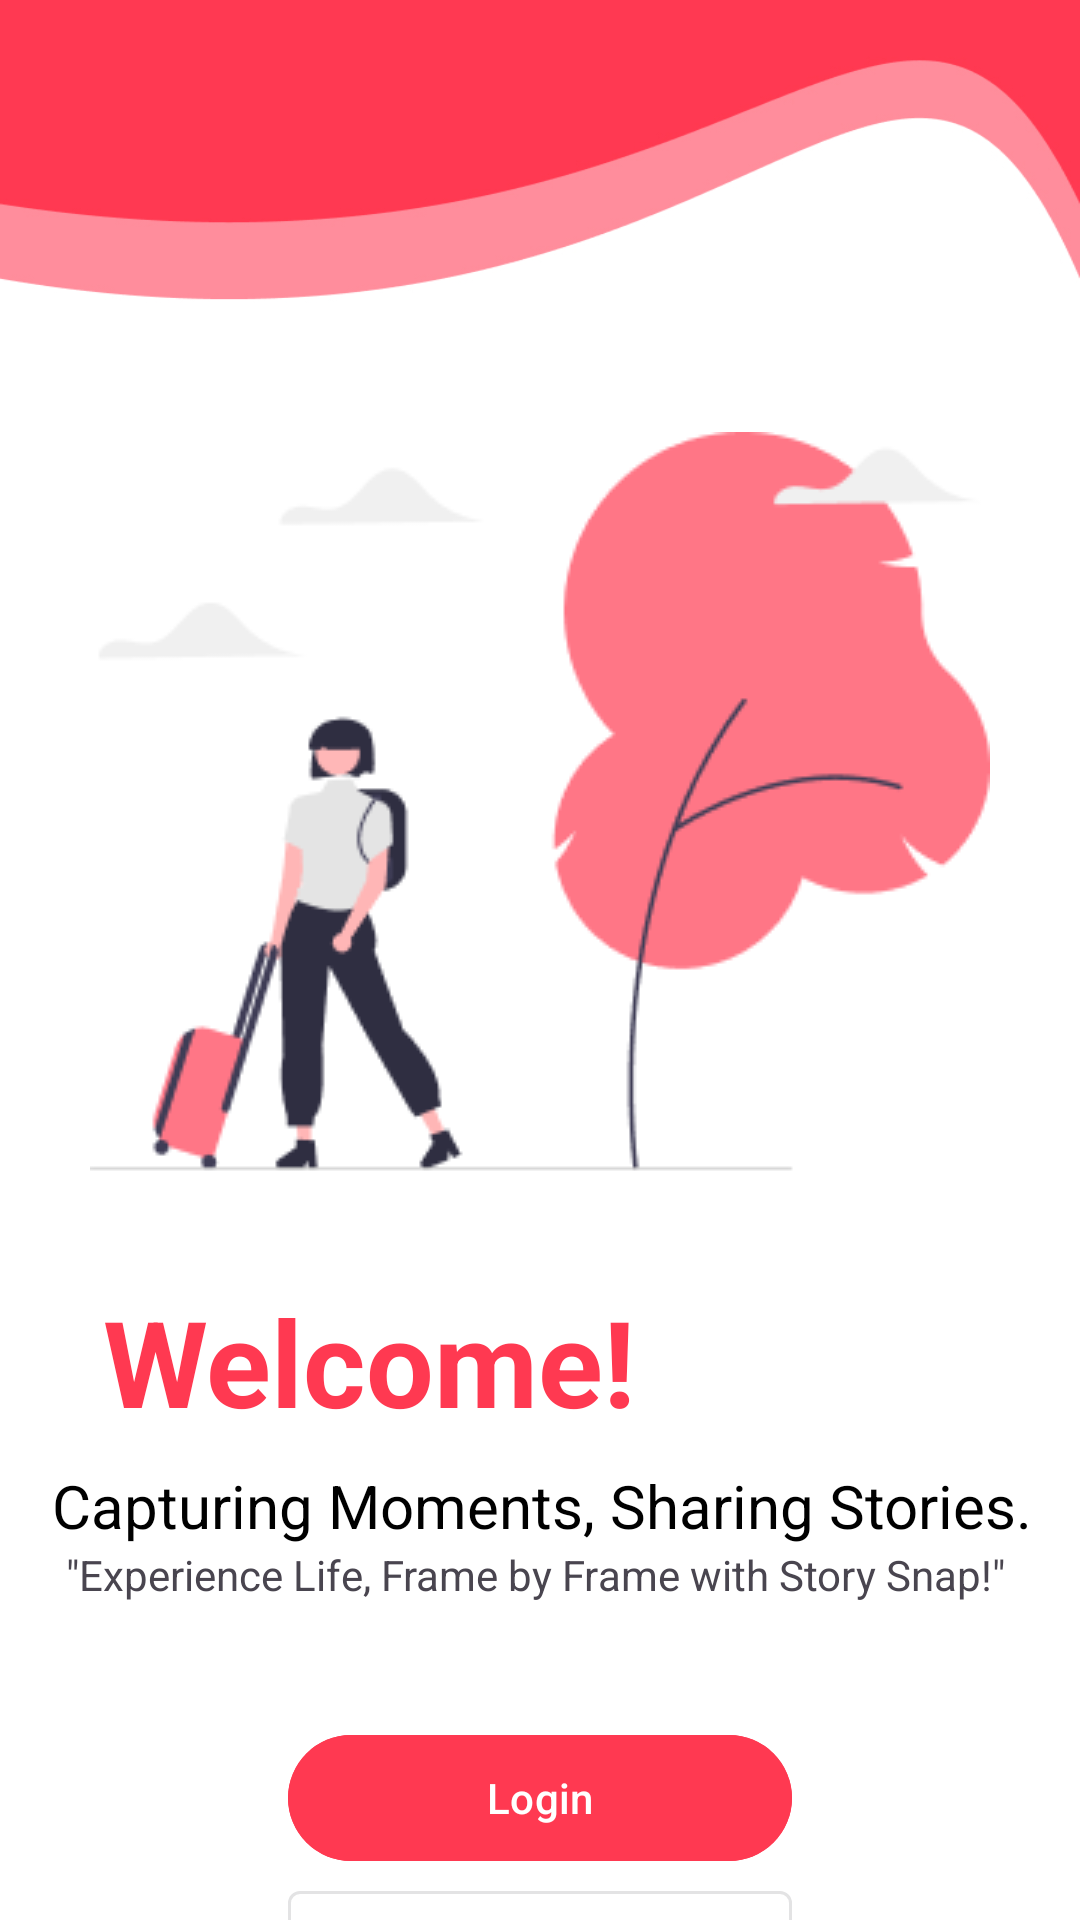

Layout XML and referenced resources for this Android screen:
<!-- AndroidManifest.xml: application theme Theme.StorySnap -->
<!-- res/layout/activity_welcome.xml -->
<?xml version="1.0" encoding="utf-8"?>
<androidx.constraintlayout.widget.ConstraintLayout xmlns:android="http://schemas.android.com/apk/res/android"
    xmlns:app="http://schemas.android.com/apk/res-auto"
    xmlns:tools="http://schemas.android.com/tools"
    android:id="@+id/main"
    android:layout_width="match_parent"
    android:layout_height="match_parent"
    android:background="@drawable/bg_login"
    tools:context=".ui.auth.WelcomeActivity">

    <ImageView
        android:id="@+id/imageView"
        android:layout_width="wrap_content"
        android:layout_height="wrap_content"
        android:layout_marginTop="144dp"
        android:importantForAccessibility="no"
        app:layout_constraintEnd_toEndOf="parent"
        app:layout_constraintStart_toStartOf="parent"
        app:layout_constraintTop_toTopOf="parent"
        app:srcCompat="@drawable/ic_welcome" />

    <TextView
        android:id="@+id/textView5"
        android:layout_width="wrap_content"
        android:layout_height="wrap_content"
        android:layout_marginTop="36dp"
        android:text="@string/welcome"
        android:textColor="@color/Midnight_red"
        android:textSize="40sp"
        android:textStyle="bold"
        app:layout_constraintEnd_toEndOf="parent"
        app:layout_constraintHorizontal_bias="0.188"
        app:layout_constraintStart_toStartOf="parent"
        app:layout_constraintTop_toBottomOf="@+id/imageView" />

    <TextView
        android:id="@+id/textView6"
        android:layout_width="wrap_content"
        android:layout_height="wrap_content"
        android:layout_marginTop="8dp"
        android:text="@string/capturing_moments_sharing_stories"
        android:textColor="@color/black"
        android:textSize="20sp"
        app:layout_constraintEnd_toEndOf="parent"
        app:layout_constraintHorizontal_bias="0.523"
        app:layout_constraintStart_toStartOf="parent"
        app:layout_constraintTop_toBottomOf="@+id/textView5" />

    <TextView
        android:id="@+id/textView7"
        android:layout_width="wrap_content"
        android:layout_height="wrap_content"
        android:text="@string/quot_experience_life_frame_by_frame_with_story_snap_quot"
        app:layout_constraintBottom_toBottomOf="parent"
        app:layout_constraintEnd_toEndOf="parent"
        app:layout_constraintHorizontal_bias="0.468"
        app:layout_constraintStart_toStartOf="parent"
        app:layout_constraintTop_toBottomOf="@+id/textView6"
        app:layout_constraintVertical_bias="0.0" />

    <com.google.android.material.button.MaterialButton
        android:id="@+id/btn_login"
        android:layout_width="match_parent"
        android:layout_height="50dp"
        android:layout_marginStart="96dp"
        android:layout_marginTop="40dp"
        android:layout_marginEnd="96dp"
        android:text="@string/login"
        android:backgroundTint="@color/Midnight_red"
        android:textAllCaps="false"
        app:layout_constraintEnd_toEndOf="parent"
        app:layout_constraintHorizontal_bias="0.0"
        app:layout_constraintStart_toStartOf="parent"
        app:layout_constraintTop_toBottomOf="@+id/textView7" />

    <com.google.android.material.button.MaterialButton
        android:id="@+id/btn_register"
        style="@style/Button.OutlineBox"
        android:layout_width="match_parent"
        android:layout_height="50dp"
        android:layout_marginStart="96dp"
        android:layout_marginEnd="96dp"
        android:text="@string/register"
        android:textAllCaps="false"
        android:textColor="@color/Midnight_red"
        app:iconTint="@null"
        app:layout_constraintBottom_toBottomOf="parent"
        app:layout_constraintEnd_toEndOf="@+id/btn_login"
        app:layout_constraintStart_toStartOf="@+id/btn_login"
        app:layout_constraintTop_toBottomOf="@+id/btn_login"
        app:layout_constraintVertical_bias="0.0" />

</androidx.constraintlayout.widget.ConstraintLayout>
<!-- resources referenced by this layout -->
<resources>
  <color name="Midnight_red">#FFFF3951</color>
  <color name="black">#FF000000</color>
  <!-- drawable bg_login: jpg bitmap (drawable, 59298 bytes) -->
  <!-- drawable ic_welcome: png bitmap (drawable, 11452 bytes) -->
  <string name="capturing_moments_sharing_stories">Capturing Moments, Sharing Stories.</string>
  <string name="login">Login</string>
  <string name="quot_experience_life_frame_by_frame_with_story_snap_quot">\"Experience Life, Frame by Frame with Story Snap!\"</string>
  <string name="register">Register</string>
  <string name="welcome">Welcome!</string>
  <style name="Button.OutlineBox" parent="Widget.MaterialComponents.Button.OutlinedButton" />
  <style name="Theme.StorySnap" parent="Theme.MaterialComponents.DayNight.NoActionBar">
          
          <item name="colorPrimary">@color/Midnight_red</item>
          <item name="colorPrimaryDark">@color/Midnight_red_dark</item>
          <item name="colorOnPrimary">@color/white</item>
          
          <item name="colorSecondary">@color/Midnight_red_light</item>
          <item name="colorOnSecondary">@color/black</item>
          
          <item name="android:statusBarColor">@color/Midnight_red</item>
          
      </style>
  <color name="Midnight_red_dark">#FFB20015</color>
  <color name="white">#FFFFFFFF</color>
  <color name="Midnight_red_light">#FFFF7686</color>
</resources>
